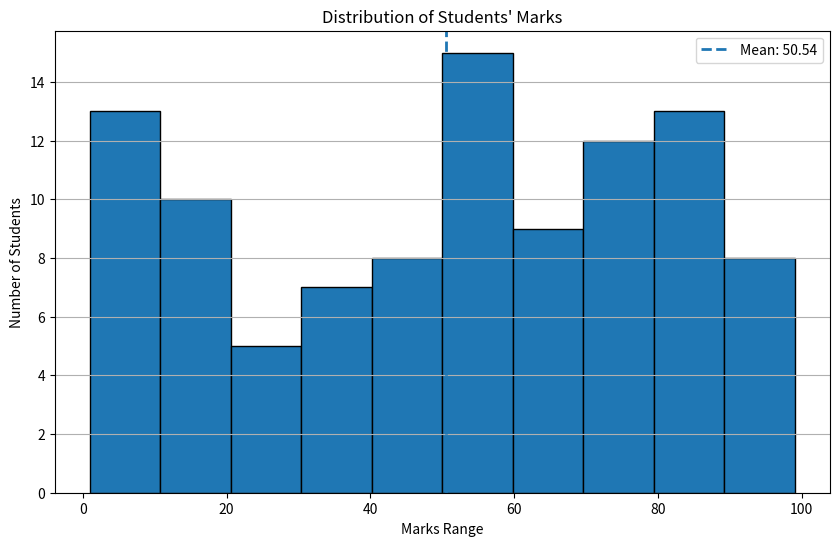

Write the Python code that produced this figure.
# Author: Saloni Tiwari
# Topic: Histogram (Marks Distribution Analysis)
# Day: 05
# Description: Analyze distribution of students' marks

import matplotlib.pyplot as plt
import numpy as np

# Generate sample data (marks of 100 students)
np.random.seed(42)
marks = np.random.randint(0, 100, 100)

# Create figure
plt.figure(figsize=(10, 6))

# Histogram
plt.hist(marks, bins=10, edgecolor='black')

# Titles and labels
plt.title("Distribution of Students' Marks")
plt.xlabel("Marks Range")
plt.ylabel("Number of Students")

# Mean line
mean_marks = np.mean(marks)
plt.axvline(mean_marks, linestyle='dashed', linewidth=2, label=f"Mean: {mean_marks:.2f}")

# Legend and grid
plt.legend()
plt.grid(axis='y')

# Save graph
plt.savefig("day05_exam_marks_distribution.png")

# Show graph
plt.show()
